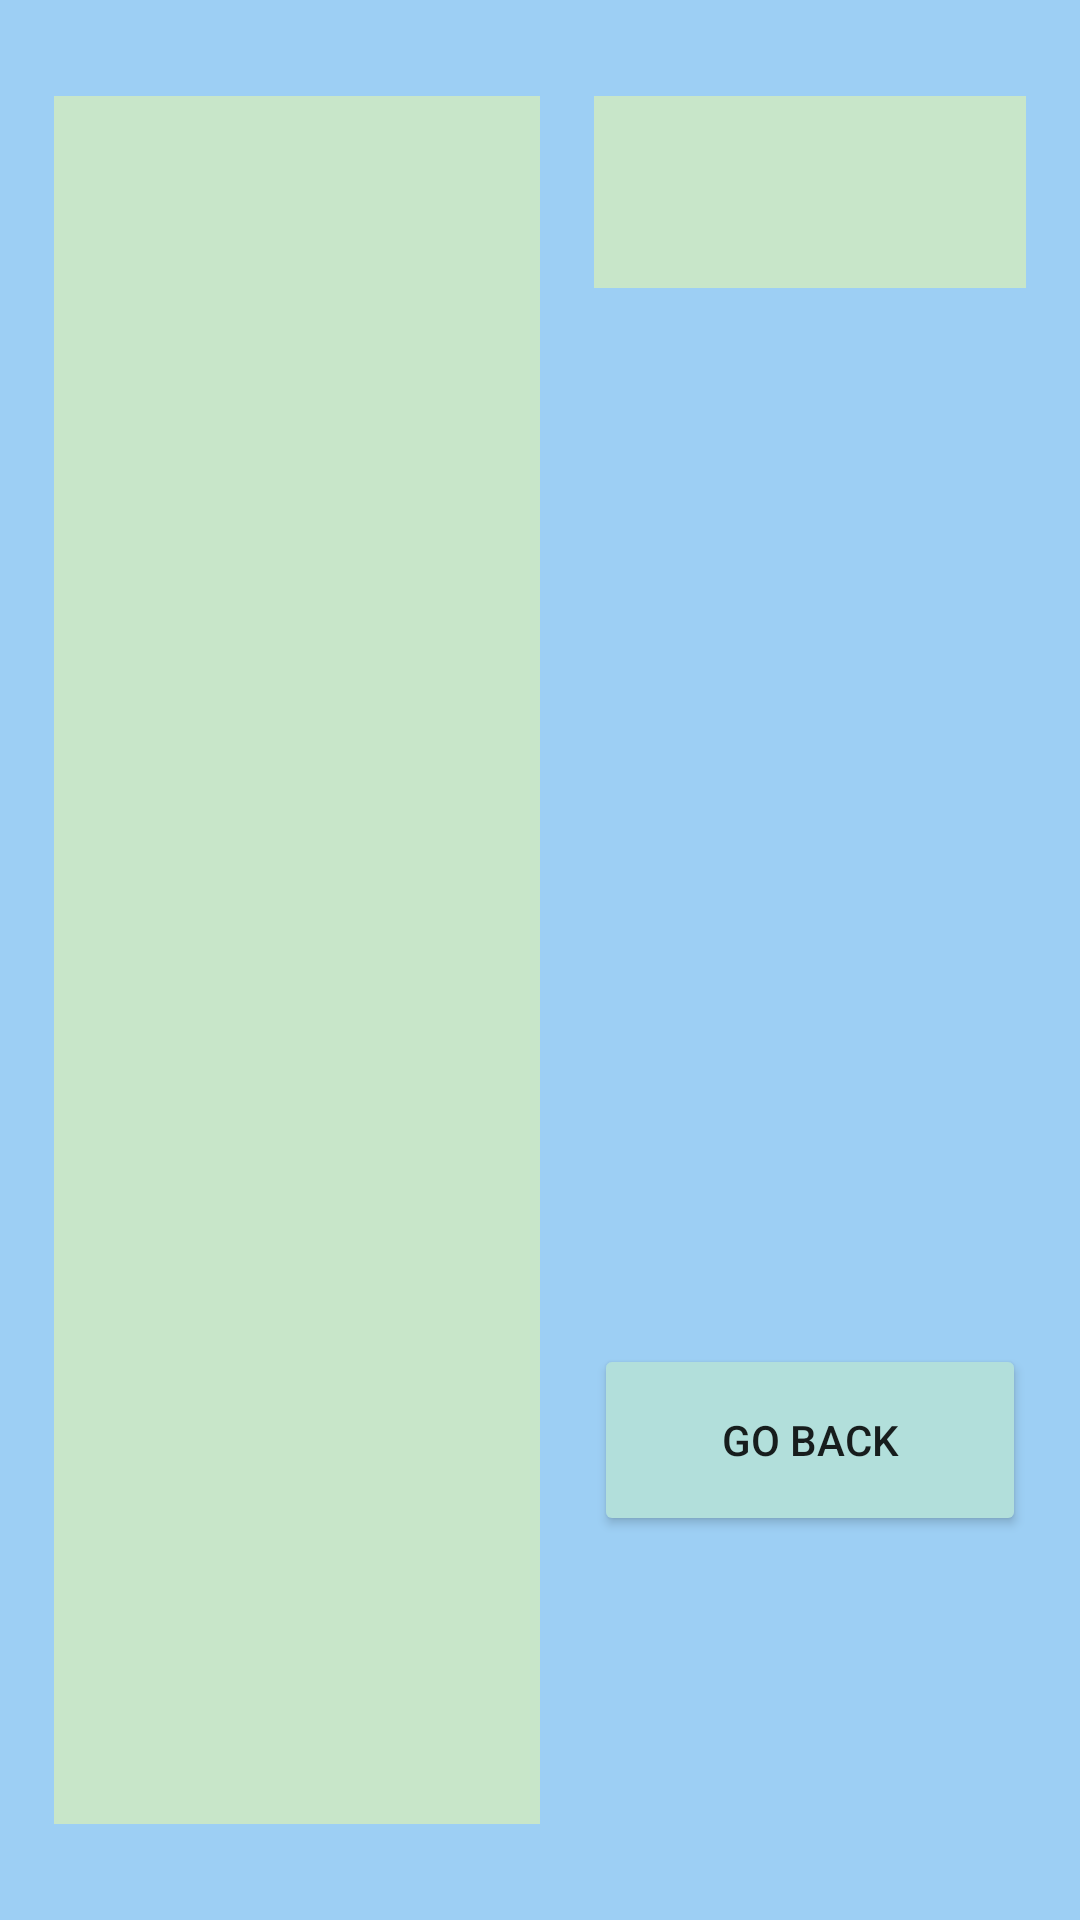

Here is an Android app screen rendered from its layout file. Give the layout XML and the strings, colors and styles it references.
<!-- AndroidManifest.xml: application theme Theme.Series_ContextMenuEx092 -->
<!-- res/layout/activity_results_screen.xml -->
<?xml version="1.0" encoding="utf-8"?>
<LinearLayout xmlns:android="http://schemas.android.com/apk/res/android"
    xmlns:app="http://schemas.android.com/apk/res-auto"
    xmlns:tools="http://schemas.android.com/tools"
    android:layout_width="match_parent"
    android:layout_height="match_parent"
    android:background="#E994CBF3"
    tools:context=".ResultsScreen">

    <Space
        android:layout_width="0dp"
        android:layout_height="match_parent"
        android:layout_weight="5" />

    <LinearLayout
        android:layout_width="0dp"
        android:layout_height="match_parent"
        android:layout_weight="45"
        android:orientation="vertical">

        <Space
            android:layout_width="match_parent"
            android:layout_height="0dp"
            android:layout_weight="5" />

        <ListView
            android:id="@+id/items"
            android:layout_width="match_parent"
            android:layout_height="0dp"
            android:layout_weight="90"
            android:background="#C8E6C9" />

        <Space
            android:layout_width="match_parent"
            android:layout_height="0dp"
            android:layout_weight="5" />

    </LinearLayout>

    <Space
        android:layout_width="0dp"
        android:layout_height="match_parent"
        android:layout_weight="5" />

    <LinearLayout
        android:layout_width="0dp"
        android:layout_height="match_parent"
        android:layout_weight="40"
        android:orientation="vertical">

        <Space
            android:layout_width="match_parent"
            android:layout_height="0dp"
            android:layout_weight="5" />

        <TextView
            android:id="@+id/chosen"
            android:layout_width="match_parent"
            android:layout_height="0dp"
            android:layout_weight="10"
            android:background="#C8E6C9" />

        <Space
            android:layout_width="match_parent"
            android:layout_height="0dp"
            android:layout_weight="55" />

        <Button
            android:layout_width="match_parent"
            android:layout_height="0dp"
            android:layout_weight="10"
            android:onClick="goBack"
            android:text="GO BACK"
            app:backgroundTint="#B2DFDB" />

        <Space
            android:layout_width="match_parent"
            android:layout_height="0dp"
            android:layout_weight="20" />
    </LinearLayout>

    <Space
        android:layout_width="0dp"
        android:layout_height="match_parent"
        android:layout_weight="5" />

</LinearLayout>
<!-- resources referenced by this layout -->
<resources>
  <style name="Theme.Series_ContextMenuEx092" parent="Theme.MaterialComponents.DayNight.DarkActionBar">
          
          <item name="colorPrimary">@color/purple_500</item>
          <item name="colorPrimaryVariant">@color/purple_700</item>
          <item name="colorOnPrimary">@color/white</item>
          
          <item name="colorSecondary">@color/teal_200</item>
          <item name="colorSecondaryVariant">@color/teal_700</item>
          <item name="colorOnSecondary">@color/black</item>
          
          <item name="android:statusBarColor" tools:targetApi="l">?attr/colorPrimaryVariant</item>
          
      </style>
  <!-- not gathered from this repository: default colours our renderer supplied (Android Studio template values) -->
  <color name="purple_500">#FF6200EE</color>
  <color name="purple_700">#FF3700B3</color>
  <color name="teal_200">#FF03DAC5</color>
  <color name="teal_700">#FF018786</color>
  <color name="black">#FF000000</color>
  <color name="white">#FFFFFFFF</color>
</resources>
